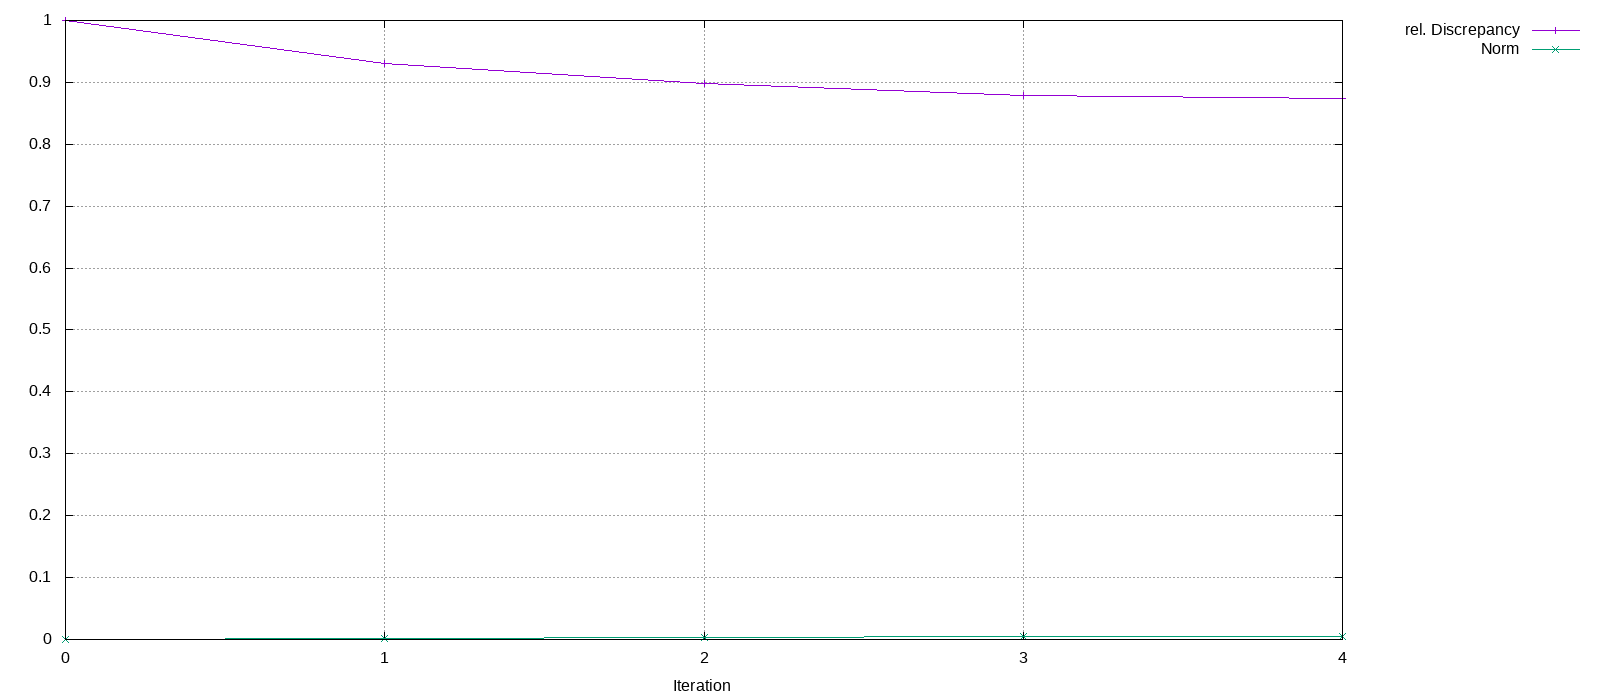

Values plotted in this chart, from the file beside it:
Iteration, rel. Discrepancy, Norm
0, 1, 0
1, 0.9297, 0.002185
2, 0.8987, 0.003469
3, 0.879, 0.004696
4, 0.8742, 0.005088
